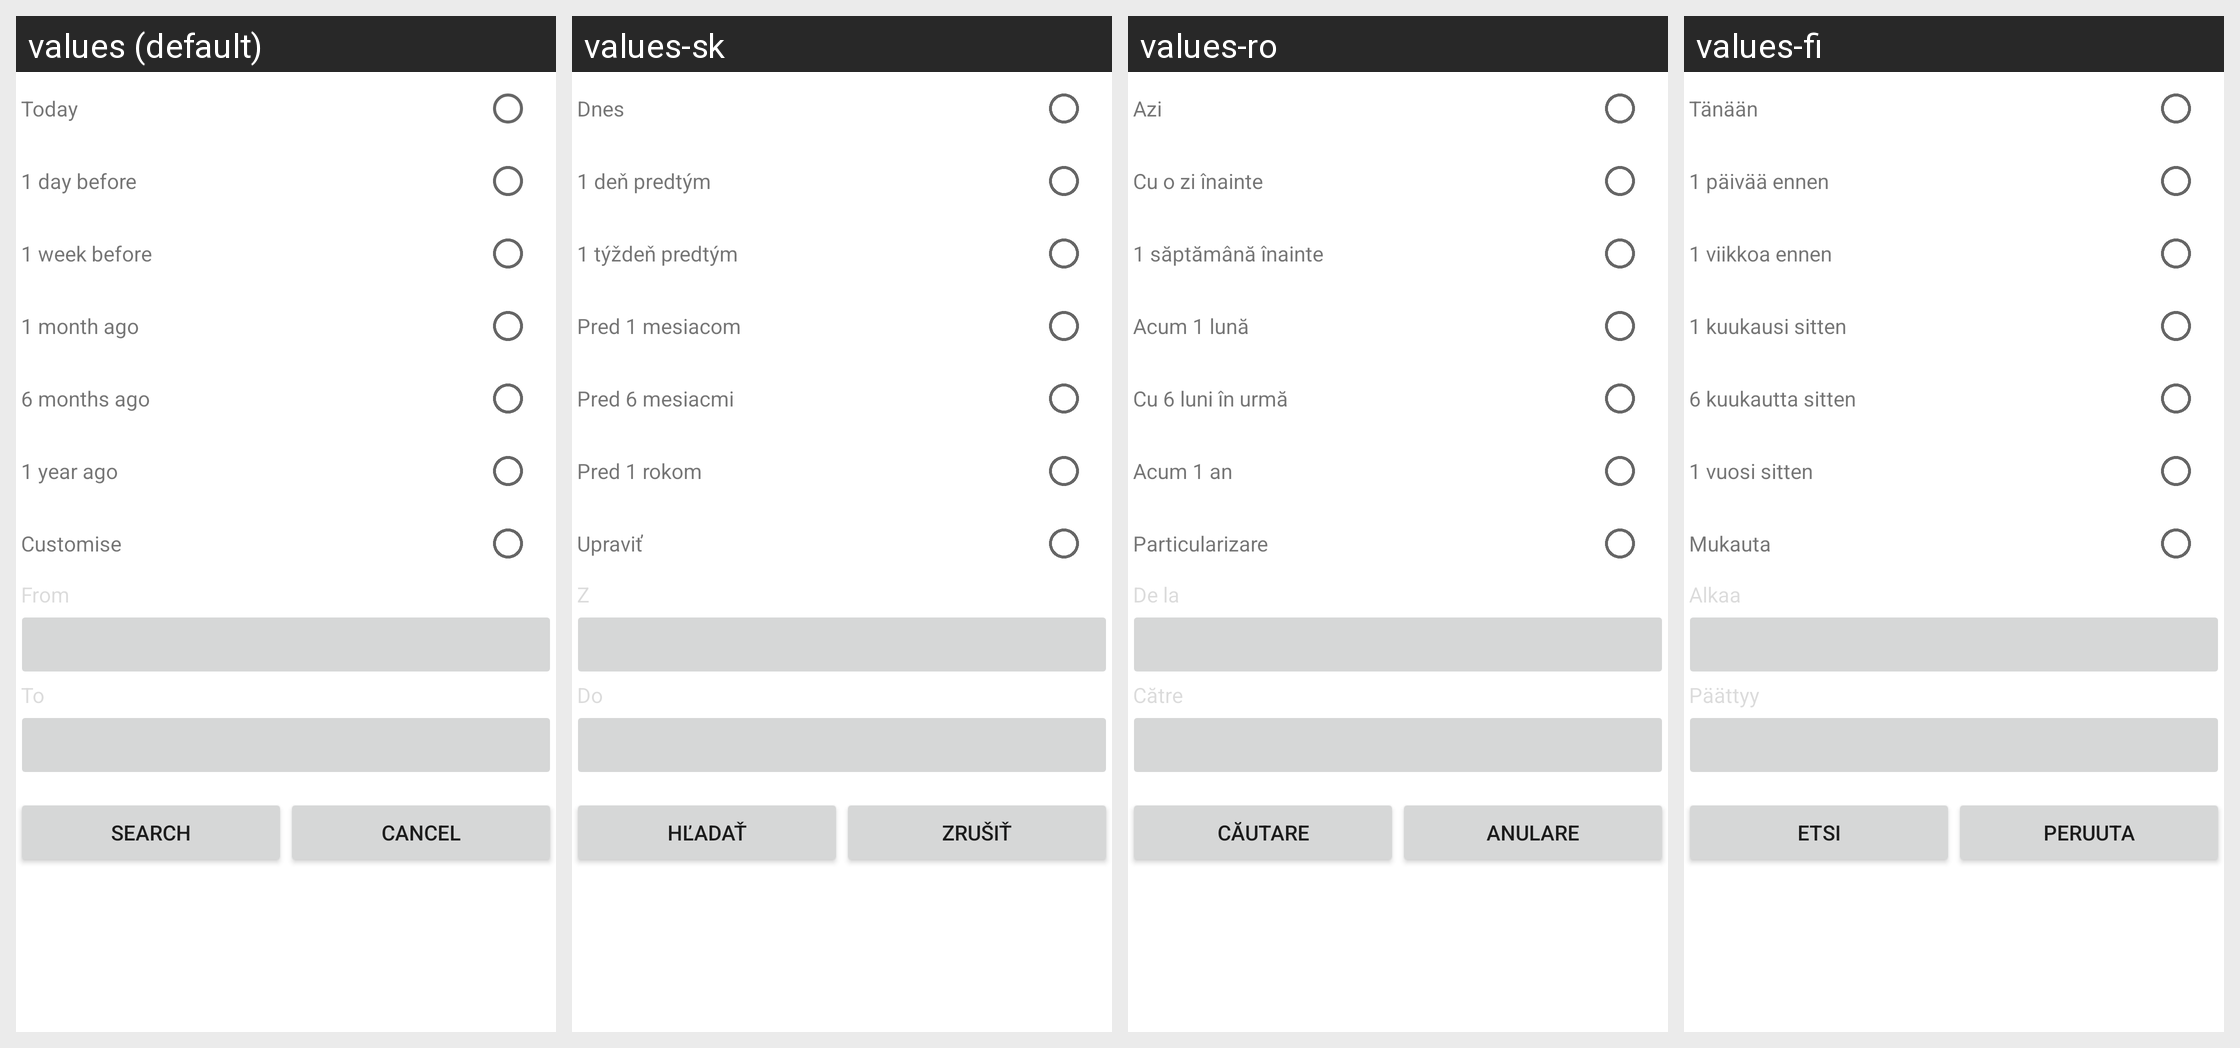

For this localized Android screen grid, give each drawn string resource with its value in every locale shown.
Android screen res/layout/customize_date1.xml rendered under 4 locales, left to right: values (default), values-sk, values-ro, values-fi. Device: Nexus 5 (rendered at 1080×1920; each locale shown at half size, 540×960, under a caption strip naming it); theme Theme.MaterialComponents.DayNight.NoActionBar.
Other locales in the repository, not shown: values-bg, values-cs, values-da, values-de, values-el, values-es, values-es-rUS, values-et, values-fr, values-ga, values-hr, values-hu, values-is, values-it, values-kk, values-ko, values-lt, values-lv, values-mk, values-nl, values-no, values-pl, values-pt, values-pt-rPT, values-ru, values-ru-rRU, values-sl, values-sr, values-sv, values-tr, values-uk.
Strings drawn on this screen, with the default value and each locale's value (text and hints the layout hard-codes, and strings that could not be matched under every locale, appear in the picture but are not listed):

email_search_date_today
  values: Today
  values-sk: Dnes
  values-ro: Azi
  values-fi: Tänään

email_search_oneday_before
  values: 1 day before
  values-sk: 1 deň predtým
  values-ro: Cu o zi înainte
  values-fi: 1 päivää ennen

email_search_oneweek_before
  values: 1 week before
  values-sk: 1 týždeň predtým
  values-ro: 1 săptămână înainte
  values-fi: 1 viikkoa ennen

email_search_onemonth_before
  values: 1 month ago
  values-sk: Pred 1 mesiacom
  values-ro: Acum 1 lună
  values-fi: 1 kuukausi sitten

email_search_sixmonths_before
  values: 6 months ago
  values-sk: Pred 6 mesiacmi
  values-ro: Cu 6 luni în urmă
  values-fi: 6 kuukautta sitten

email_search_oneyear_before
  values: 1 year ago
  values-sk: Pred 1 rokom
  values-ro: Acum 1 an
  values-fi: 1 vuosi sitten

email_search_customize
  values: Customise
  values-sk: Upraviť
  values-ro: Particularizare
  values-fi: Mukauta

email_search_from
  values: From
  values-sk: Z
  values-ro: De la
  values-fi: Alkaa

email_search_to
  values: To
  values-sk: Do
  values-ro: Către
  values-fi: Päättyy

search_action
  values: Search
  values-sk: Hľadať
  values-ro: Căutare
  values-fi: Etsi

email_search_cancel
  values: Cancel
  values-sk: Zrušiť
  values-ro: Anulare
  values-fi: Peruuta
